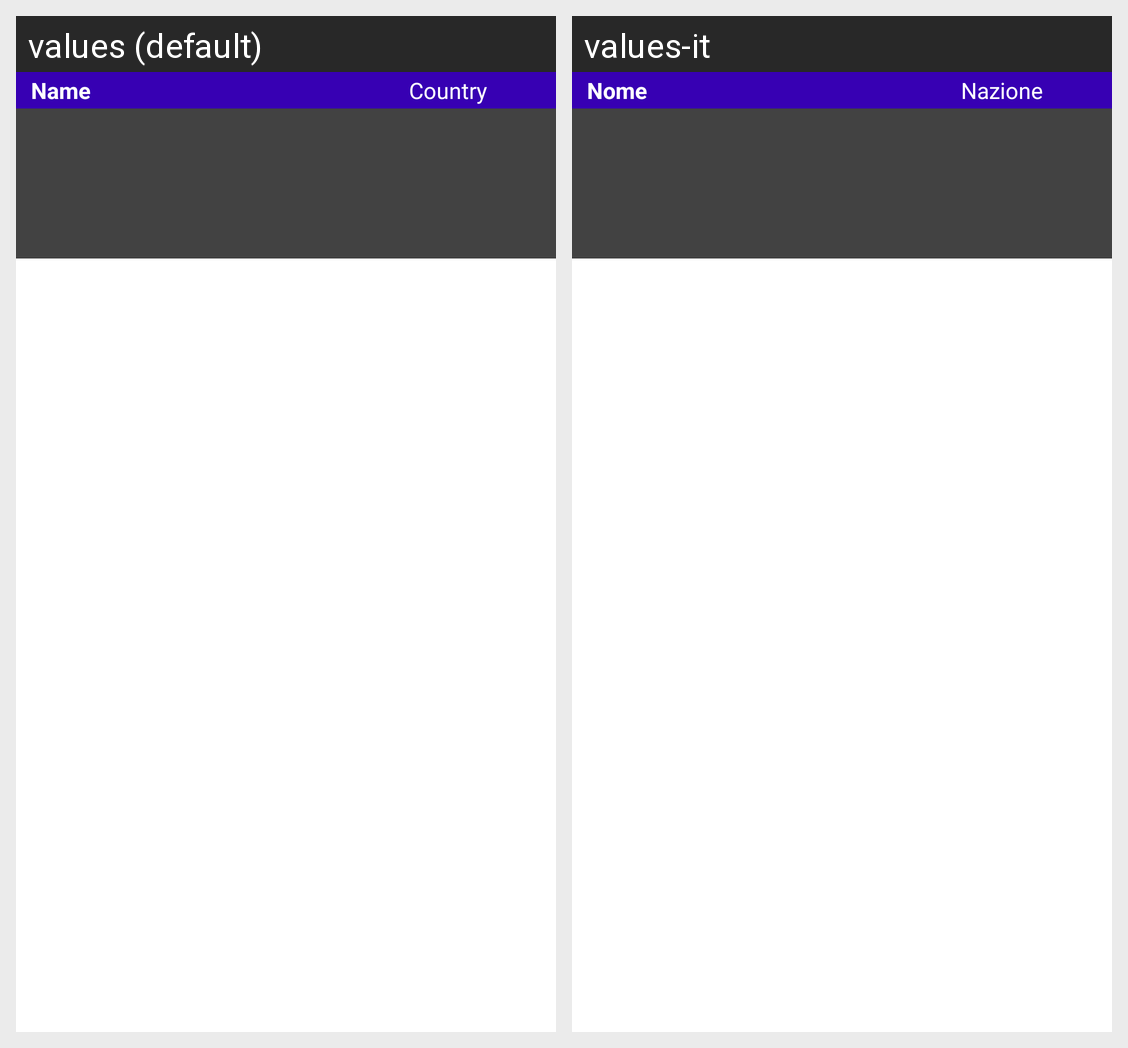

The Android screen above is rendered under two locales of the same app. Produce the string resources it draws, with the default and per-locale values.
Android screen res/layout/set_element.xml rendered under 2 locales, left to right: values (default), values-it. Device: Nexus 5 (rendered at 1080×1920; each locale shown at half size, 540×960, under a caption strip naming it); theme Theme.App.Starting.
Strings drawn on this screen, with the default value and each locale's value (text and hints the layout hard-codes, and strings that could not be matched under every locale, appear in the picture but are not listed):

name
  values: Name
  values-it: Nome

country
  values: Country
  values-it: Nazione
